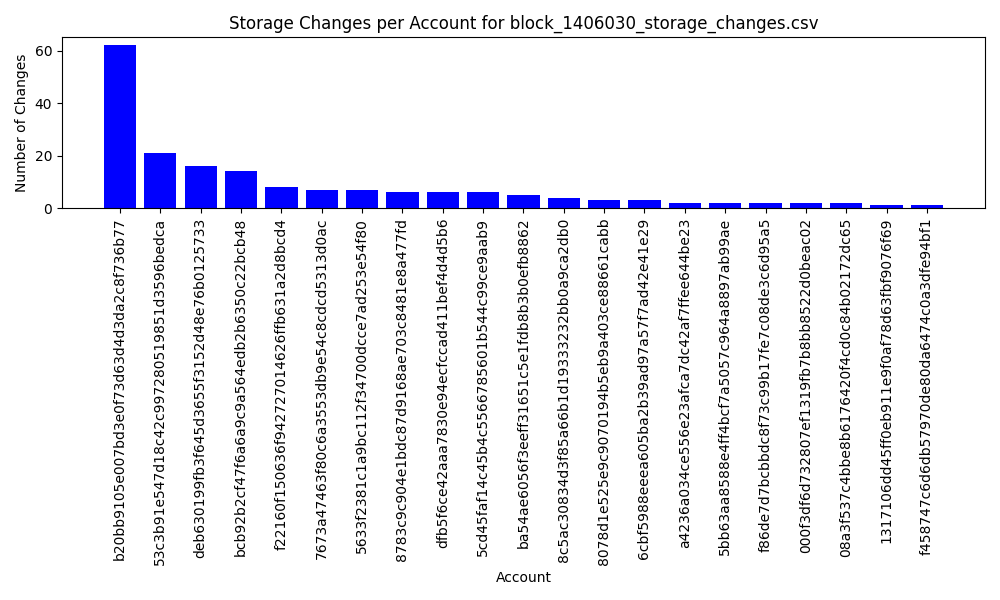

Source data for this figure (header and first rows):
account, changes
8b28f96ddc51fc80931fbc38a2d6ec44d90b9e1a, 0
eb08248da4b02251a58b1cd690d2b9d27fb4e529, 0
6cbf5988eeea605ba2b39ad97a57f7ad42e41e29, 3
3ad9a4b3e65d8e2045d44b5b05900adfb5ac98ab, 0
06415bda9cebfbb54d81278e6b4c8a160c33bc55, 0
1317106dd45ff0eb911e9f0af78d63fbf9076f69, 1
53c3b91e547d18c42c997280519851d3596bedca, 21
9baa3244565d51d9c7897c0eb6679ed4890e536e, 0
706e70bf67db3f372b977a561ed4f235d4287fd7, 0
08a3f537c4bbe8b6176420f4cd0c84b02172dc65, 2
7673a47463f80c6a3553db9e54c8cdcd5313d0ac, 7
ae6b9fec09dbb09ebbbc1bb17d43d570e355f6e7, 0
8783c9c904e1bdc87d9168ae703c8481e8a477fd, 6
92a1c58fd08cbcfba438e2b432e8842427227d75, 0
e1e210594771824dad216568b91c9cb4ceed361c, 0
3455a1bb0a27f886d7e1326eaea928807c261277, 0
bcb92b2cf47f6a6a9c9a564edb2b6350c22bcb48, 14
4d496ccc28058b1d74b7a19541663e21154f9c84, 0
a4236a034ce556e23afca7dc42af7ffee644be23, 2
5bb63aa8588e4ff4bcf7a5057c964a8897ab99ae, 2
ff834d305a9a78c3fc25523fa7be2168c1a3ff1b, 0
ba54ae6056f3eeff31651c5e1fdb8b3b0efb8862, 5
c6392ad8a14794ea57d237d12017e7295bea2363, 0
f22160f150636f942727014626ffb631a2d8bcd4, 8
6b61e9eef539c92c68c9f8fc7057e871933787ff, 0
dfb5f6ce42aaa7830e94ecfccad411bef4d4d5b6, 6
3835daadd7fb5a72f75d8e4d4e4610e819c243cd, 0
76f1d0f84a1ac34f4e8b466963eaa43525eba234, 0
710a994d28c842ce3ad657ba704d41a85389bf4e, 0
3d774c153d11e3f10c897155076b4d409f407bb6, 0
f458747c6d6db57970de80da6474c0a3dfe94bf1, 1
f86de7d7bcbbdc8f73c99b17fe7c08de3c6d95a5, 2
2b5d3f82c89e620520aa5788d0d9da7069fae474, 0
5cd45faf14c45b4c5566785601b544c99ce9aab9, 6
44e381fcf15814632d28b3a4bd7f46c4937668bc, 0
f41724a80320f793dee3d0b4035f01524f77f208, 0
5633f2381c1a9bc112f34700dcce7ad253e54f80, 7
6850d300a6cf01e02fcde42bd53d49d9d6db8cff, 0
bf168ee509479a95c1d9704d796c26e1cbeedbec, 0
3ce33553e706e3bac85f7552a98b5bf7a449c06b, 0
67c065db5d8fa7a5a388b06b0ceb31e190e4afe3, 0
000f3df6d732807ef1319fb7b8bb8522d0beac02, 2
8c5ac30834d3f85a66b1d19333232bb0a9ca2db0, 4
b20bb9105e007bd3e0f73d63d4d3da2c8f736b77, 62
6fc53486f60bb7cf0b547bc519f87b6050d803d1, 0
cd6530955d41514b1532e210ddfb5d6f3bd26983, 0
8078d1e525e9c9070194b5eb9a403ce88661cabb, 3
deb630199fb3f645d3655f3152d48e76b0125733, 16
